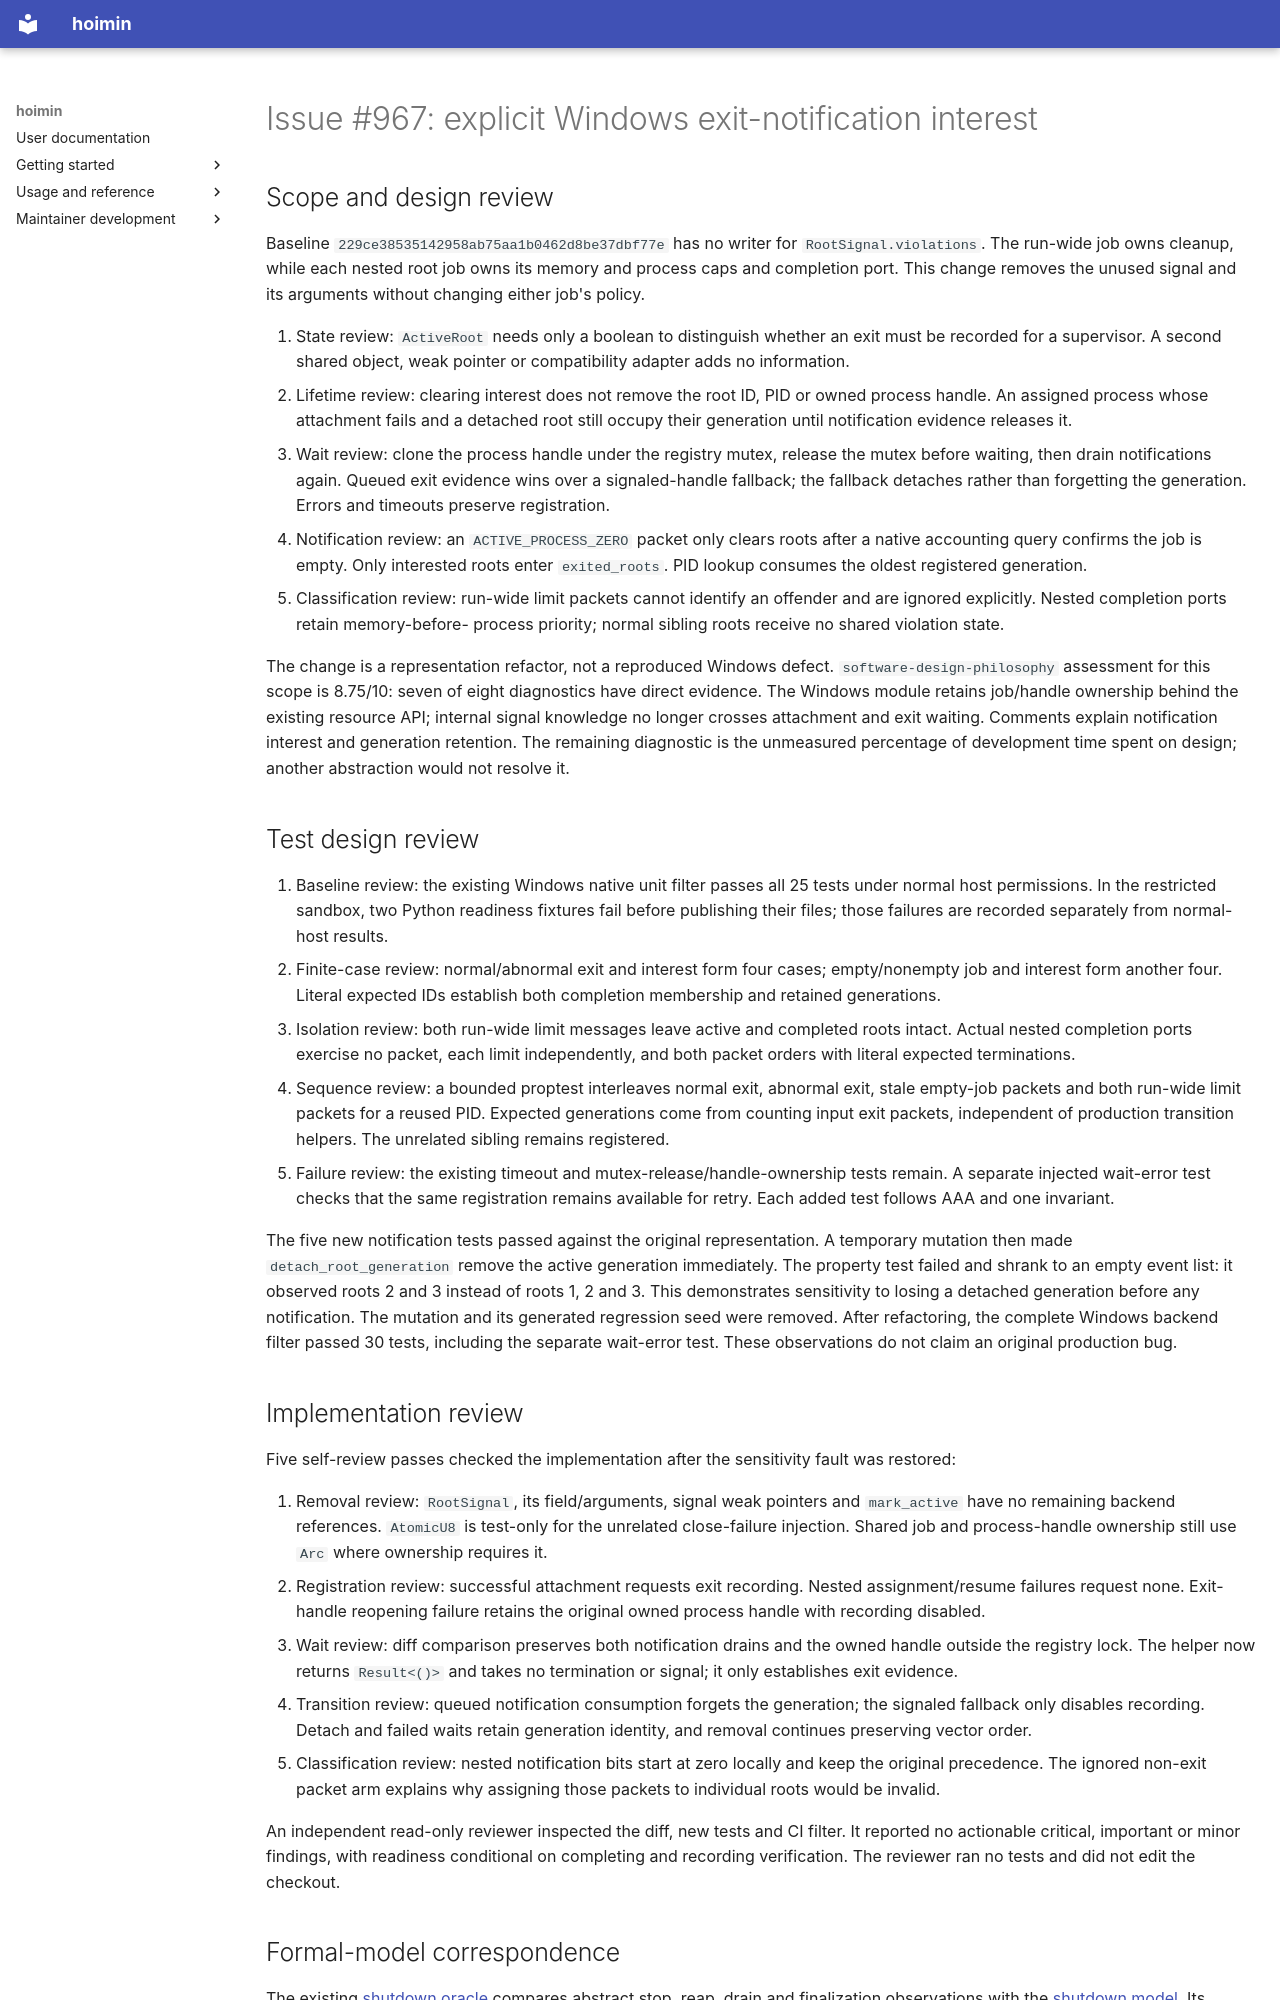

repository: HayaoSuzuki/hoimin · page: development/work/maintenance/2026-10-17-issue-967/index.html · generator: mkdocs

# Issue #967: explicit Windows exit-notification interest

## Scope and design review

Baseline `229ce38535142958ab75aa1b0462d8be37dbf77e` has no writer for
`RootSignal.violations`. The run-wide job owns cleanup, while each nested root
job owns its memory and process caps and completion port. This change removes
the unused signal and its arguments without changing either job's policy.

1. State review: `ActiveRoot` needs only a boolean to distinguish whether an
   exit must be recorded for a supervisor. A second shared object, weak pointer
   or compatibility adapter adds no information.
2. Lifetime review: clearing interest does not remove the root ID, PID or owned
   process handle. An assigned process whose attachment fails and a detached
   root still occupy their generation until notification evidence releases it.
3. Wait review: clone the process handle under the registry mutex, release the
   mutex before waiting, then drain notifications again. Queued exit evidence
   wins over a signaled-handle fallback; the fallback detaches rather than
   forgetting the generation. Errors and timeouts preserve registration.
4. Notification review: an `ACTIVE_PROCESS_ZERO` packet only clears roots after
   a native accounting query confirms the job is empty. Only interested roots
   enter `exited_roots`. PID lookup consumes the oldest registered generation.
5. Classification review: run-wide limit packets cannot identify an offender
   and are ignored explicitly. Nested completion ports retain memory-before-
   process priority; normal sibling roots receive no shared violation state.

The change is a representation refactor, not a reproduced Windows defect.
`software-design-philosophy` assessment for this scope is 8.75/10: seven of
eight diagnostics have direct evidence. The Windows module retains job/handle
ownership behind the existing resource API; internal signal knowledge no longer
crosses attachment and exit waiting. Comments explain notification interest and
generation retention. The remaining diagnostic is the unmeasured percentage of
development time spent on design; another abstraction would not resolve it.

## Test design review

1. Baseline review: the existing Windows native unit filter passes all 25 tests
   under normal host permissions. In the restricted sandbox, two Python
   readiness fixtures fail before publishing their files; those failures are
   recorded separately from normal-host results.
2. Finite-case review: normal/abnormal exit and interest form four cases;
   empty/nonempty job and interest form another four. Literal expected IDs
   establish both completion membership and retained generations.
3. Isolation review: both run-wide limit messages leave active and completed
   roots intact. Actual nested completion ports exercise no packet, each limit
   independently, and both packet orders with literal expected terminations.
4. Sequence review: a bounded proptest interleaves normal exit, abnormal exit,
   stale empty-job packets and both run-wide limit packets for a reused PID.
   Expected generations come from counting input exit packets, independent of
   production transition helpers. The unrelated sibling remains registered.
5. Failure review: the existing timeout and mutex-release/handle-ownership tests
   remain. A separate injected wait-error test checks that the same registration
   remains available for retry. Each added test follows AAA and one invariant.

The five new notification tests passed against the original representation.
A temporary mutation then made `detach_root_generation` remove the active
generation immediately. The property test failed and shrank to an empty event
list: it observed roots 2 and 3 instead of roots 1, 2 and 3. This demonstrates
sensitivity to losing a detached generation before any notification. The
mutation and its generated regression seed were removed. After refactoring,
the complete Windows backend filter passed 30 tests, including the separate
wait-error test. These observations do not claim an original production bug.

## Implementation review

Five self-review passes checked the implementation after the sensitivity fault
was restored:

1. Removal review: `RootSignal`, its field/arguments, signal weak pointers and
   `mark_active` have no remaining backend references. `AtomicU8` is test-only
   for the unrelated close-failure injection. Shared job and process-handle
   ownership still use `Arc` where ownership requires it.
2. Registration review: successful attachment requests exit recording. Nested
   assignment/resume failures request none. Exit-handle reopening failure
   retains the original owned process handle with recording disabled.
3. Wait review: diff comparison preserves both notification drains and the
   owned handle outside the registry lock. The helper now returns `Result<()>`
   and takes no termination or signal; it only establishes exit evidence.
4. Transition review: queued notification consumption forgets the generation;
   the signaled fallback only disables recording. Detach and failed waits
   retain generation identity, and removal continues preserving vector order.
5. Classification review: nested notification bits start at zero locally and
   keep the original precedence. The ignored non-exit packet arm explains why
   assigning those packets to individual roots would be invalid.

An independent read-only reviewer inspected the diff, new tests and CI filter.
It reported no actionable critical, important or minor findings, with readiness
conditional on completing and recording verification. The reviewer ran no tests
and did not edit the checkout.
